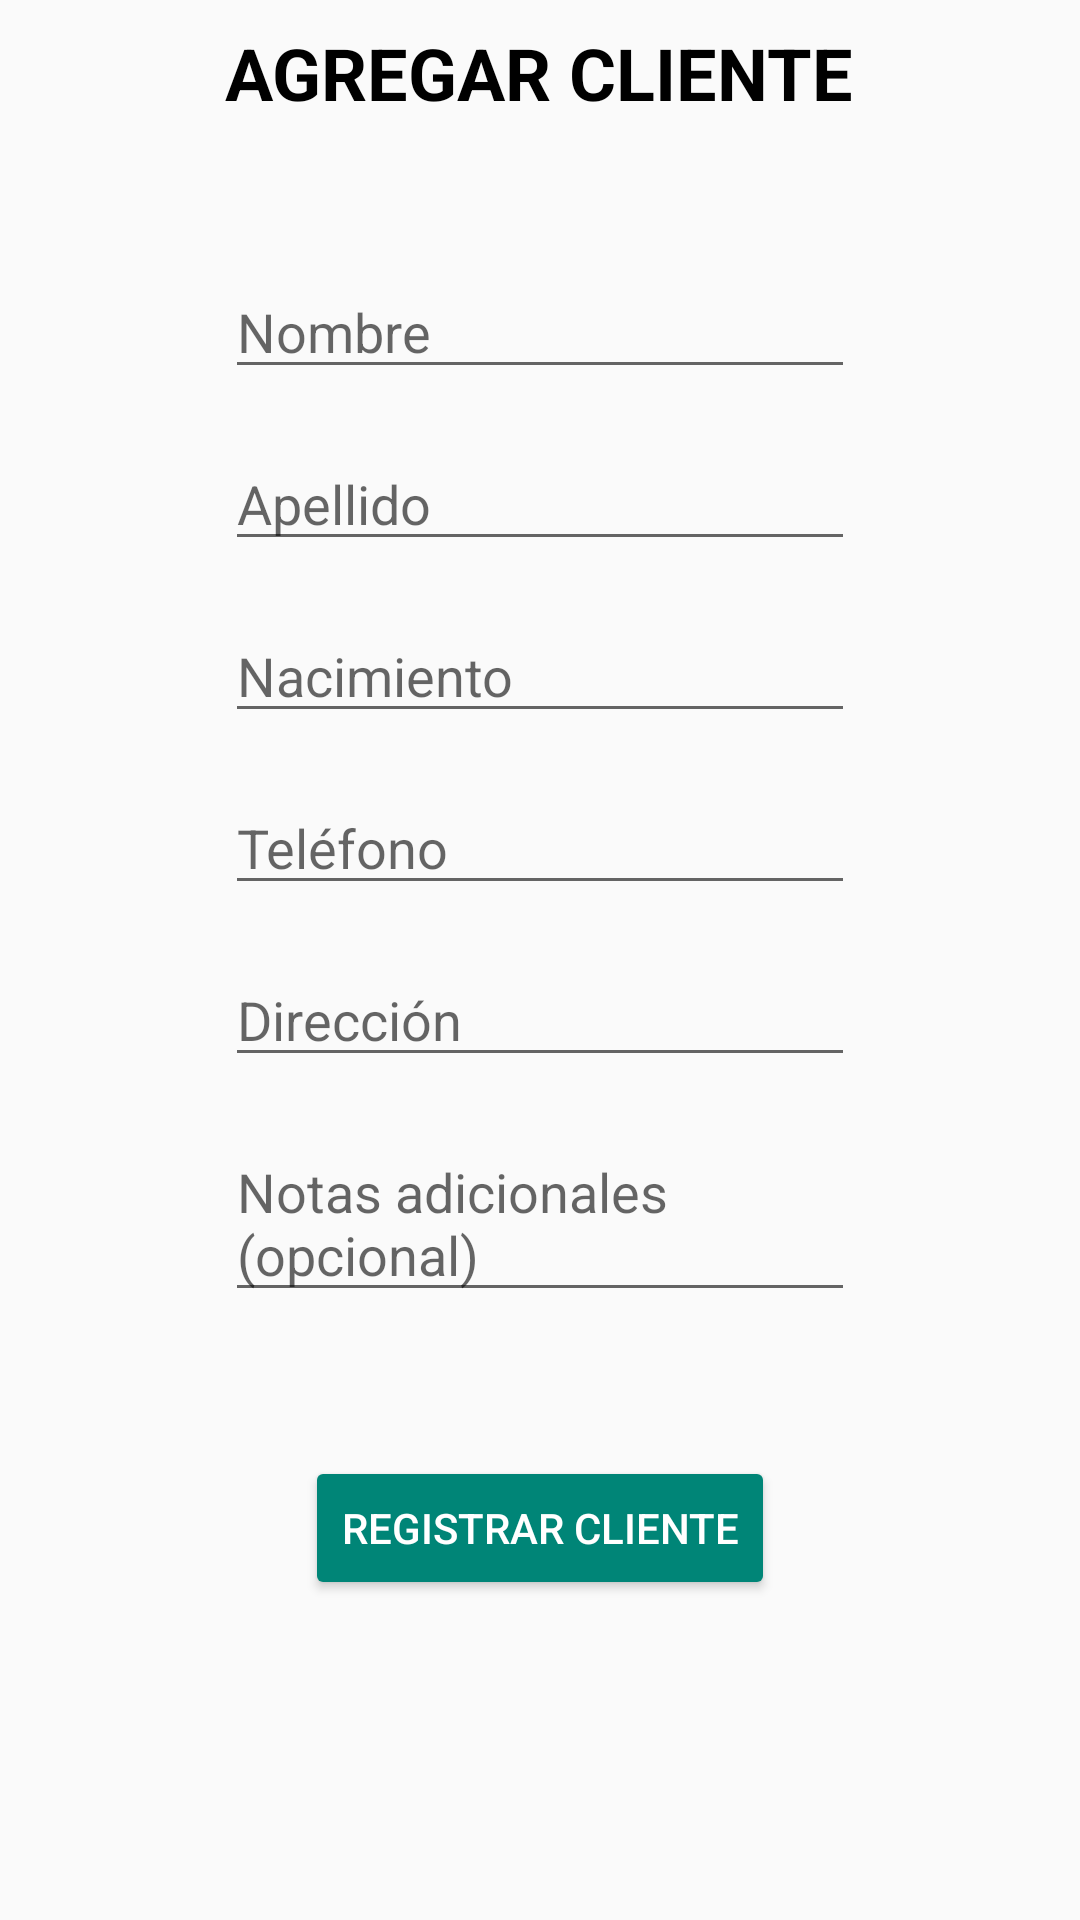

Here is an Android app screen rendered from its layout file. Give the layout XML and the strings, colors and styles it references.
<!-- AndroidManifest.xml: application theme Theme.AppCompat.Light -->
<!-- res/layout/activity_act_agregar_cliente.xml -->
<?xml version="1.0" encoding="utf-8"?>
<androidx.constraintlayout.widget.ConstraintLayout xmlns:android="http://schemas.android.com/apk/res/android"
    xmlns:app="http://schemas.android.com/apk/res-auto"
    xmlns:tools="http://schemas.android.com/tools"
    android:layout_width="match_parent"
    android:layout_height="match_parent"
    tools:context=".ui.ActAgregarCliente" >

    <ScrollView
        android:layout_width="match_parent"
        android:layout_height="match_parent">

        <LinearLayout
            android:layout_width="match_parent"
            android:layout_height="wrap_content"
            android:gravity="center_horizontal"
            android:orientation="vertical">

            <TextView
                android:id="@+id/AC_textView_titulo"
                android:layout_width="wrap_content"
                android:layout_height="wrap_content"
                android:layout_marginTop="8dp"
                android:text="AGREGAR CLIENTE"
                android:textAllCaps="true"
                android:textColor="#000000"
                android:textSize="24dp"
                android:textStyle="bold" />

            <EditText
                android:id="@+id/AC_editText_nombre"
                android:layout_width="wrap_content"
                android:layout_height="wrap_content"
                android:layout_marginTop="48dp"
                android:ems="10"
                android:hint="Nombre"
                android:inputType="textPersonName"
                android:singleLine="true" />

            <EditText
                android:id="@+id/AC_editText_apellido"
                android:layout_width="wrap_content"
                android:layout_height="wrap_content"
                android:layout_marginTop="16dp"
                android:ems="10"
                android:hint="Apellido"
                android:inputType="textPersonName"
                android:singleLine="true" />

            <EditText
                android:id="@+id/AC_editText_nacimiento"
                android:layout_width="wrap_content"
                android:layout_height="wrap_content"
                android:layout_marginTop="16dp"
                android:clickable="true"
                android:ems="10"
                android:focusable="false"
                android:hint="Nacimiento"
                android:inputType="date" />

            <EditText
                android:id="@+id/AC_editText_telefono"
                android:layout_width="wrap_content"
                android:layout_height="wrap_content"
                android:layout_marginTop="16dp"
                android:ems="10"
                android:hint="Teléfono"
                android:inputType="phone" />

            <EditText
                android:id="@+id/AC_editText_direccion"
                android:layout_width="wrap_content"
                android:layout_height="wrap_content"
                android:layout_marginTop="16dp"
                android:ems="10"
                android:hint="Dirección"
                android:inputType="textPostalAddress" />

            <EditText
                android:id="@+id/AC_editText_notas"
                android:layout_width="wrap_content"
                android:layout_height="wrap_content"
                android:layout_marginTop="16dp"
                android:ems="10"
                android:gravity="start|top"
                android:hint="Notas adicionales (opcional)"
                android:inputType="textMultiLine" />

            <Button
                android:id="@+id/AC_button_registrarCliente"
                style="@style/Widget.AppCompat.Button.Colored"
                android:layout_width="wrap_content"
                android:layout_height="wrap_content"
                android:layout_marginTop="48dp"
                android:text="REGISTRAR CLIENTE" />
        </LinearLayout>
    </ScrollView>

</androidx.constraintlayout.widget.ConstraintLayout>
<!-- resources referenced by this layout -->
<resources>

</resources>
